Run: headless pygame with SDL's dummy video driver; simulated clock (each Clock.tick advances the game by its frame time, no real sleeping); random seed 0; keys injected as events and as key.get_pressed() state; no mouse input.
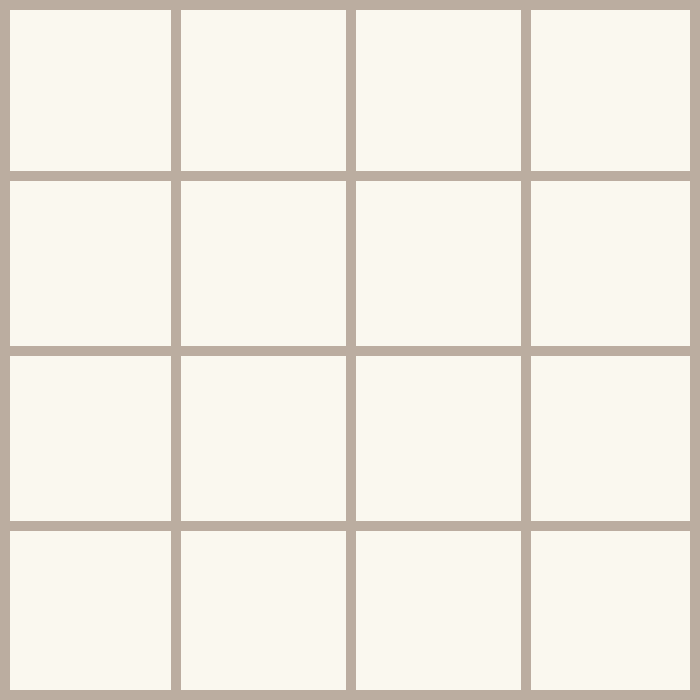
Frame 1 of 4 · flips 1–60 · no input
Frame 2 of 4 · flips 61–180 · tapped SPACE, RETURN · held RIGHT (→), D · screen unchanged from frame 1, image omitted
Frame 3 of 4 · flips 181–300 · held DOWN (↓), S · screen unchanged from frame 2, image omitted
Frame 4 of 4 · flips 301–420 · held LEFT (←), A, UP (↑), W · screen unchanged from frame 3, image omitted

The pygame program that drew these frames:

import pygame
import random
import math

pygame.init() # Initializes the features we are gonna need

FPS = 60
HEIGHT, WIDTH = 700, 700
ROW = 4
COL = 4

CELL_HEIGHT = HEIGHT // ROW
CELL_WIDTH = WIDTH // COL

BORDER_COLOR = (187, 173, 160)
BORDER = 10
BACKGROUND_COLOR = (250, 248, 239)
FONT_COLOR = (119, 110, 101)

MOVE_VEL = 20
FONT = pygame.font.SysFont("comicsans", 50, bold=True)

WIN = pygame.display.set_mode((WIDTH, HEIGHT))
pygame.display.set_caption("Welcome to 2048 Game")

class Tiles:
    COLORS = [
        (237, 229, 218),
        (238, 224, 200),
        (242, 177, 121),
        (245, 149, 99),
        (246, 124, 95),
        (246, 94, 59),
        (237, 207, 114),
        (237, 204, 97),
        (237, 200, 80),
        (237, 197, 63),
        (237, 194, 46)
    ]

def draw_grid(WIN):
    for row in range(1, ROW):
        y = row * CELL_HEIGHT
        pygame.draw.line(WIN, BORDER_COLOR, (0, y), (WIDTH, y), BORDER)

    for col in range(1, COL):
        x = col * CELL_WIDTH
        pygame.draw.line(WIN, BORDER_COLOR, (x, 0), (x, HEIGHT), BORDER)

    pygame.draw.rect(WIN, BORDER_COLOR, (0, 0, WIDTH, HEIGHT), BORDER)

def draw(WIN):
    WIN.fill(BACKGROUND_COLOR)
    draw_grid(WIN)
    pygame.display.update()

def main(WIN):
    clock = pygame.time.Clock()
    run = True

    while run:
        clock.tick(FPS) # Loop runs only once every 60 seconds
        for event in pygame.event.get():
            if event.type == pygame.QUIT:
                run = False
                break
        draw(WIN)

    pygame.quit()

if __name__ == "__main__":
    main(WIN)
